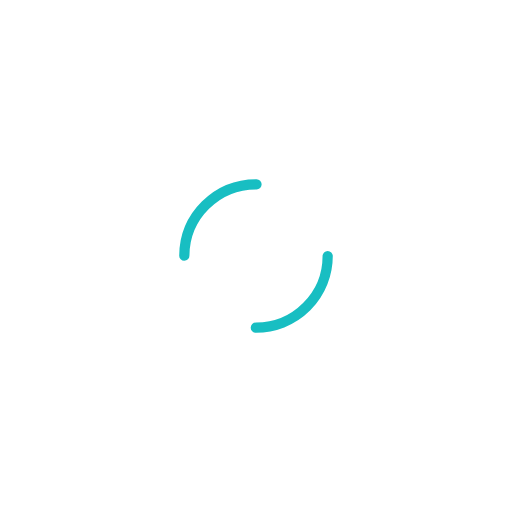
t = 0.00 s
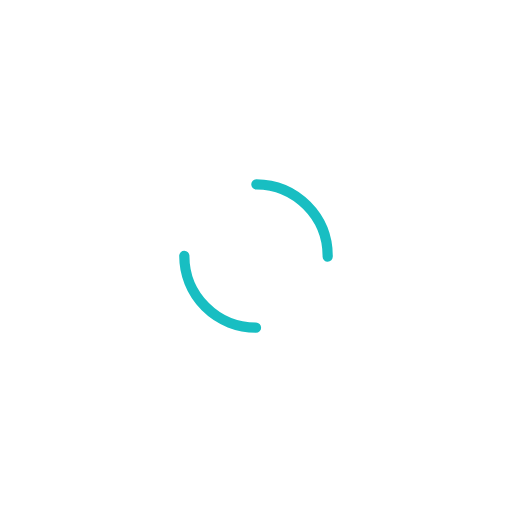
t = 0.50 s
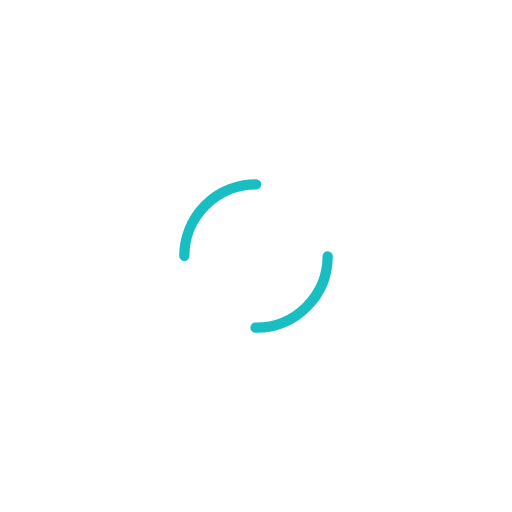
t = 1.00 s
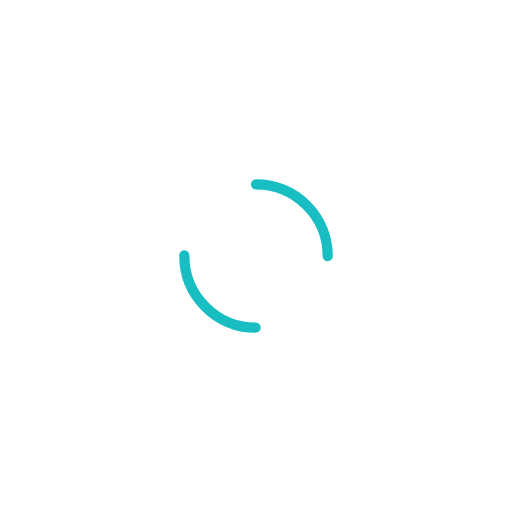
t = 1.50 s

The animated SVG that drew these frames (rendered in a browser with its animation timeline set to each time). Animation: 1 SMIL element (animateTransform=1); one cycle of 2.00 s, repeats indefinitely.

<svg width="141px"  height="141px"  xmlns="http://www.w3.org/2000/svg" viewBox="0 0 100 100" preserveAspectRatio="xMidYMid" class="lds-dual-ring" style="background: none;">
    <circle cx="50" cy="50" ng-attr-r="{{config.radius}}" ng-attr-stroke-width="{{config.width}}" ng-attr-stroke="{{config.stroke}}" ng-attr-stroke-dasharray="{{config.dasharray}}" fill="none" stroke-linecap="round" r="14" stroke-width="2" stroke="#18bec2" stroke-dasharray="21.991148575128552 21.991148575128552" transform="rotate(303 50 50)">
      <animateTransform attributeName="transform" type="rotate" calcMode="linear" values="0 50 50;360 50 50" keyTimes="0;1" dur="2s" begin="0s" repeatCount="indefinite"></animateTransform>
    </circle>
  </svg>